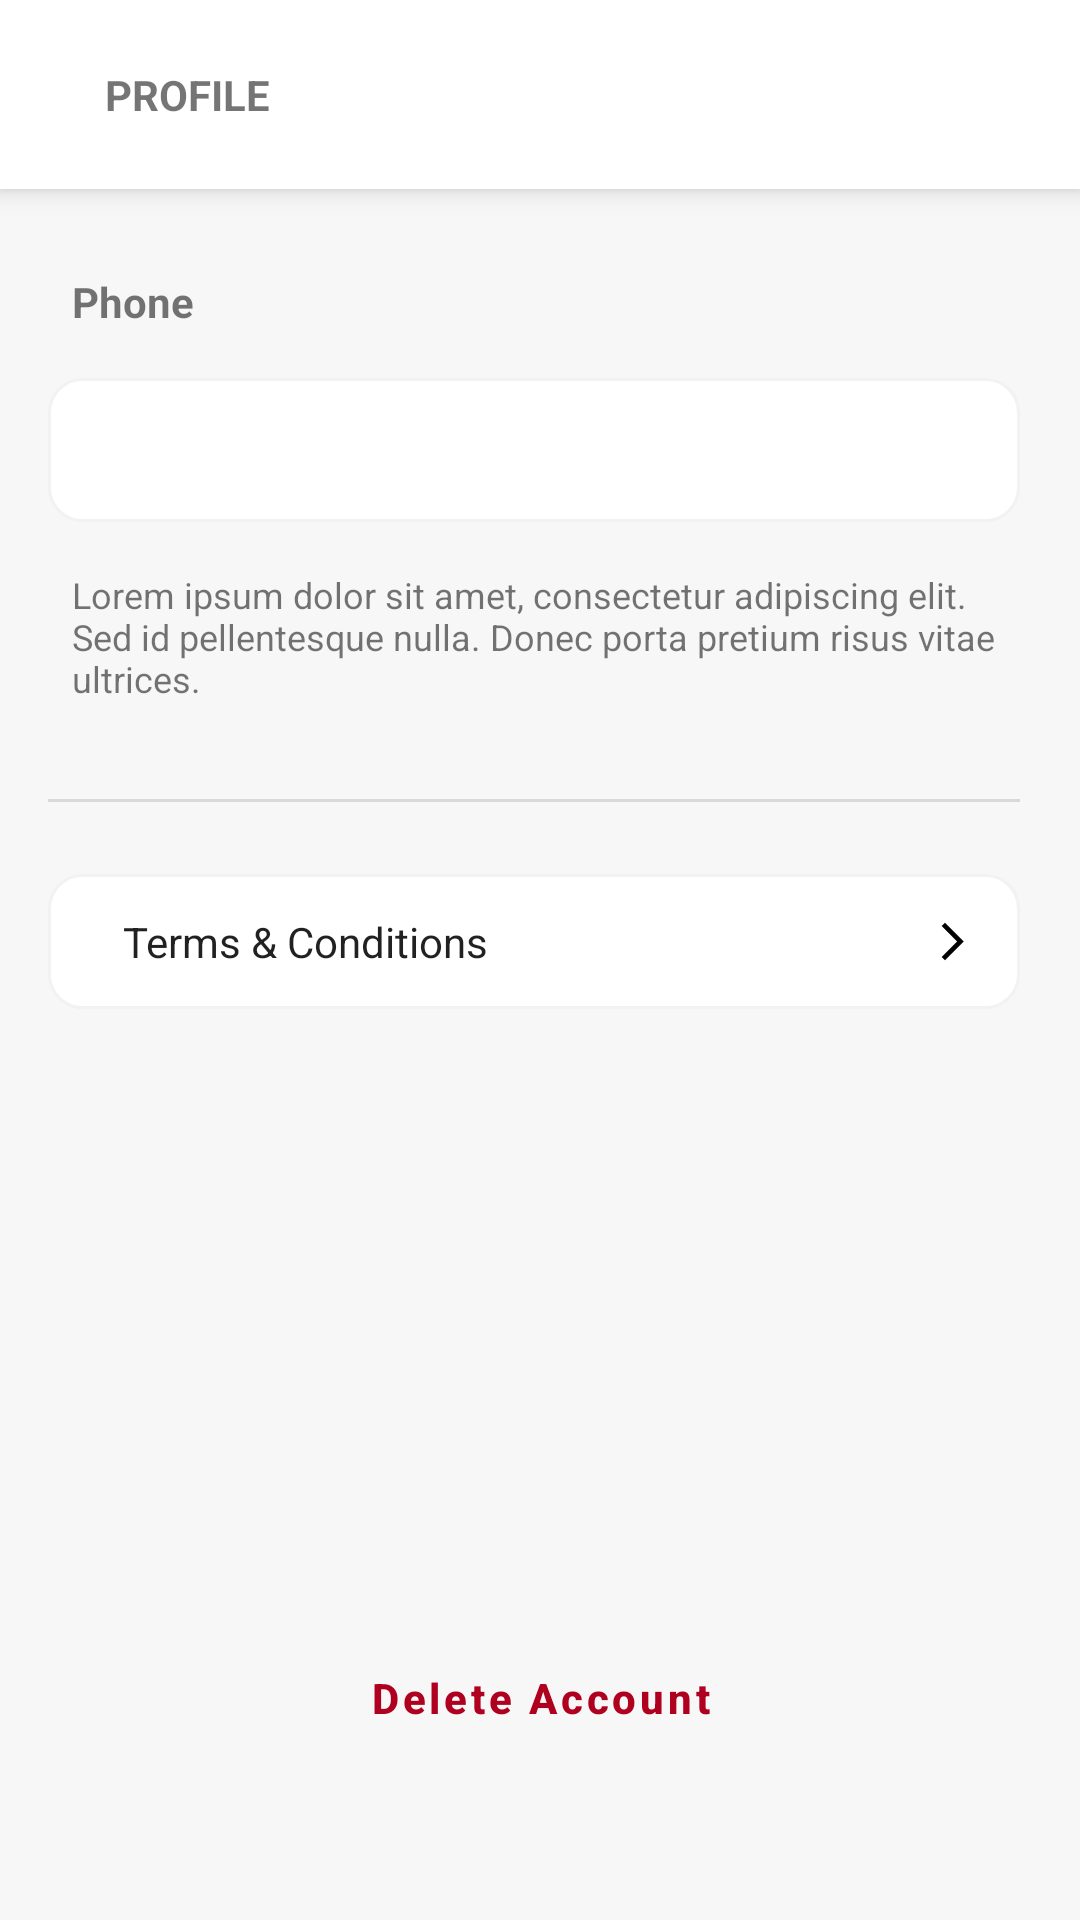

This screen was rendered from an Android layout file. Write that file and the resources it references.
<!-- AndroidManifest.xml: application theme Theme.Agino -->
<!-- res/layout/fragment_profile.xml -->
<?xml version="1.0" encoding="utf-8"?>
<androidx.constraintlayout.widget.ConstraintLayout xmlns:android="http://schemas.android.com/apk/res/android"
    xmlns:app="http://schemas.android.com/apk/res-auto"
    xmlns:tools="http://schemas.android.com/tools"
    android:layout_width="match_parent"
    android:layout_height="match_parent">

    <TextView
        android:id="@+id/titleText3"
        android:layout_width="0dp"
        android:layout_height="wrap_content"
        android:layout_marginTop="8dp"
        android:layout_marginEnd="20dp"
        android:padding="8dp"
        android:text="@string/lorem_ipsum"
        android:textAllCaps="false"
        android:textAppearance="@style/TextAppearance.AppCompat.Small"
        android:textSize="12sp"
        app:layout_constraintEnd_toEndOf="parent"
        app:layout_constraintStart_toStartOf="@+id/guideline"
        app:layout_constraintTop_toBottomOf="@+id/constraintLayout2" />

    <TextView
        android:id="@+id/titleText2"
        android:layout_width="wrap_content"
        android:layout_height="wrap_content"
        android:layout_marginTop="20dp"
        android:layout_weight="1"
        android:padding="8dp"
        android:text="@string/fragment_profile_phone"
        android:textAllCaps="false"
        android:textStyle="bold"
        app:layout_constraintStart_toStartOf="@+id/guideline"
        app:layout_constraintTop_toBottomOf="@+id/linearLayout" />

    <LinearLayout
        android:id="@+id/linearLayout"
        android:layout_width="0dp"
        android:layout_height="wrap_content"
        android:background="@color/white"
        android:elevation="5dp"
        android:gravity="start|center_vertical"
        android:orientation="horizontal"
        android:padding="22dp"
        app:layout_constraintEnd_toEndOf="parent"
        app:layout_constraintStart_toStartOf="parent"
        app:layout_constraintTop_toTopOf="parent">

        <ImageView
            android:id="@+id/closeButton"
            android:layout_width="wrap_content"
            android:layout_height="wrap_content"
            app:srcCompat="@drawable/ic_close"
            app:tint="?android:attr/textColorSecondary" />

        <TextView
            android:id="@+id/titleText"
            android:layout_width="0dp"
            android:layout_height="wrap_content"
            android:layout_marginStart="13dp"
            android:layout_weight="1"
            android:text="@string/fragment_profile_title"
            android:textAllCaps="true"
            android:textStyle="bold" />
    </LinearLayout>

    <androidx.constraintlayout.widget.ConstraintLayout
        android:id="@+id/terms_and_condtions"
        android:layout_width="0dp"
        android:layout_height="wrap_content"
        android:layout_marginTop="24dp"
        android:layout_marginEnd="20dp"
        android:background="@drawable/round_corner_with_stroke"
        android:focusable="auto"
        app:layout_constraintEnd_toEndOf="parent"
        app:layout_constraintHorizontal_bias="0.0"
        app:layout_constraintStart_toStartOf="@+id/guideline"
        app:layout_constraintTop_toBottomOf="@+id/divider2">

        <TextView
            android:id="@+id/fieldName"
            android:layout_width="0dp"
            android:layout_height="wrap_content"
            android:layout_marginStart="20dp"
            android:text="@string/fragment_onboarding2_terms_and_conditions"
            android:textAppearance="@style/TextAppearance.AppCompat.Body1"
            app:layout_constraintBottom_toBottomOf="parent"
            app:layout_constraintEnd_toStartOf="@+id/viewDetail"
            app:layout_constraintHorizontal_bias="0.5"
            app:layout_constraintStart_toStartOf="parent"
            app:layout_constraintTop_toTopOf="parent" />

        <ImageButton
            android:id="@+id/viewDetail"
            android:layout_width="wrap_content"
            android:layout_height="wrap_content"
            android:background="@android:color/transparent"
            android:padding="10dp"
            app:layout_constraintBottom_toBottomOf="parent"
            app:layout_constraintEnd_toEndOf="parent"
            app:layout_constraintHorizontal_bias="0.5"
            app:layout_constraintStart_toEndOf="@+id/fieldName"
            app:layout_constraintTop_toTopOf="parent"
            app:srcCompat="@drawable/ic_right_arrow" />

    </androidx.constraintlayout.widget.ConstraintLayout>

    <androidx.constraintlayout.widget.ConstraintLayout
        android:id="@+id/constraintLayout2"
        android:layout_width="0dp"
        android:layout_height="48dp"
        android:layout_marginTop="8dp"
        android:layout_marginEnd="20dp"
        android:background="@drawable/round_corner_with_stroke"
        app:layout_constraintEnd_toEndOf="parent"
        app:layout_constraintStart_toStartOf="@+id/guideline"
        app:layout_constraintTop_toBottomOf="@+id/titleText2">

        <TextView
            android:id="@+id/tvPhoneNo"
            android:layout_width="0dp"
            android:layout_height="wrap_content"
            android:layout_marginStart="20dp"
            android:layout_marginTop="12dp"
            android:layout_marginEnd="20dp"
            android:layout_marginBottom="12dp"
            android:textAppearance="@style/TextAppearance.AppCompat.Body1"
            app:layout_constraintBottom_toBottomOf="parent"
            app:layout_constraintEnd_toEndOf="parent"
            app:layout_constraintHorizontal_bias="0.0"
            app:layout_constraintStart_toStartOf="parent"
            app:layout_constraintTop_toTopOf="parent"
            tools:text="@string/fragment_profile_sample_phone" />

    </androidx.constraintlayout.widget.ConstraintLayout>

    <androidx.constraintlayout.widget.Guideline
        android:id="@+id/guideline"
        android:layout_width="wrap_content"
        android:layout_height="wrap_content"
        android:orientation="vertical"
        app:layout_constraintGuide_begin="16dp" />

    <View
        android:id="@+id/divider2"
        android:layout_width="0dp"
        android:layout_height="1dp"
        android:layout_marginTop="24dp"
        android:layout_marginEnd="20dp"
        android:background="?android:attr/listDivider"
        app:layout_constraintEnd_toEndOf="parent"
        app:layout_constraintStart_toStartOf="@+id/guideline"
        app:layout_constraintTop_toBottomOf="@+id/titleText3" />

    <Button
        android:id="@+id/delete_account_button"
        style="@style/TextButton"
        android:layout_width="wrap_content"
        android:layout_height="wrap_content"
        android:layout_marginBottom="50dp"
        android:text="Delete Account"
        android:textAllCaps="false"
        android:textColor="@color/design_default_color_error"
        app:layout_constraintBottom_toBottomOf="parent"
        app:layout_constraintEnd_toEndOf="parent"
        app:layout_constraintStart_toStartOf="parent" />


</androidx.constraintlayout.widget.ConstraintLayout>
<!-- resources referenced by this layout -->
<resources>
  <color name="white">#FFFFFFFF</color>
  <!-- drawable ic_right_arrow (drawable) -->
  <vector android:autoMirrored="true" android:height="15dp"
      android:tint="#000000" android:viewportHeight="24"
      android:viewportWidth="24" android:width="15dp" xmlns:android="http://schemas.android.com/apk/res/android">
      <path android:fillColor="@android:color/white" android:pathData="M6.23,20.23l1.77,1.77l10,-10l-10,-10l-1.77,1.77l8.23,8.23z"/>
  </vector>
  <!-- drawable round_corner_with_stroke (drawable) -->
  <shape
      xmlns:android="http://schemas.android.com/apk/res/android"
      android:shape="rectangle"   >
  
      <solid
          android:color="?attr/colorSurface" >
      </solid>
  
      <stroke
          android:width="1dp"
          android:color="?attr/strokeColor" >
      </stroke>
  
      <padding
          android:left="5dp"
          android:top="5dp"
          android:right="5dp"
          android:bottom="5dp"    >
      </padding>
  
      <corners
          android:radius="11dp"   >
      </corners>
  
  </shape>
  <string name="fragment_onboarding2_terms_and_conditions">Terms &amp; Conditions</string>
  <string name="fragment_profile_phone">Phone</string>
  <string name="fragment_profile_sample_phone">+ 47 384 943 38</string>
  <string name="fragment_profile_title">Profile</string>
  <string name="lorem_ipsum">Lorem ipsum dolor sit amet, consectetur adipiscing elit. Sed id pellentesque nulla. Donec porta pretium risus vitae ultrices.</string>
  <style name="TextButton" parent="@style/Widget.MaterialComponents.Button.TextButton">
          <item name="android:height">42dp</item>
          <item name="android:textAppearance">@style/TextButtonTextAppearance</item>
          <item name="android:layout_height">42dp</item>
          <item name="android:layout_width">match_parent</item>
      </style>
  <style name="TextButtonTextAppearance" parent="TextAppearance.MaterialComponents.Button">
          <item name="android:textAlignment">center</item>
          <item name="android:textAllCaps">true</item>
          <item name="android:textStyle">bold</item>
          <item name="android:textSize">14sp</item>
      </style>
  <color name="forest_green">#275342</color>
  <color name="neon_green">#00D600</color>
  <color name="black">#FF000000</color>
  <style name="SolidButton" parent="@style/Widget.MaterialComponents.Button.UnelevatedButton">
          <item name="android:height">54dp</item>
          <item name="android:textAppearance">@style/ButtonTextAppearance</item>
          <item name="android:layout_width">match_parent</item>
          <item name="cornerRadius">9dp</item>
      </style>
  <style name="TextInputLayoutStyle" parent="@style/Widget.MaterialComponents.TextInputLayout.OutlinedBox">
          <item name="boxBackgroundColor">@color/white</item>
          <item name="hintTextColor">@color/silver</item>
          <item name="android:textColorHint">@color/silver</item>
          <item name="boxCornerRadiusBottomEnd">5dp</item>
          <item name="boxCornerRadiusBottomStart">5dp</item>
          <item name="boxCornerRadiusTopEnd">5dp</item>
          <item name="boxCornerRadiusTopStart">5dp</item>
          <item name="boxStrokeWidth">0.4dp</item>
          <item name="boxStrokeWidthFocused">0dp</item>
          <item name="endIconMode">custom</item>
      </style>
  <color name="light_grey">#F2F2F2</color>
  <color name="alabaster">#F7F7F7</color>
  <style name="ButtonTextAppearance" parent="TextAppearance.MaterialComponents.Button">
          <item name="android:textAlignment">center</item>
          <item name="android:textAllCaps">true</item>
          <item name="android:textStyle">bold</item>
          <item name="android:textSize">16sp</item>
      </style>
  <color name="silver">#FFCACACA</color>
</resources>
